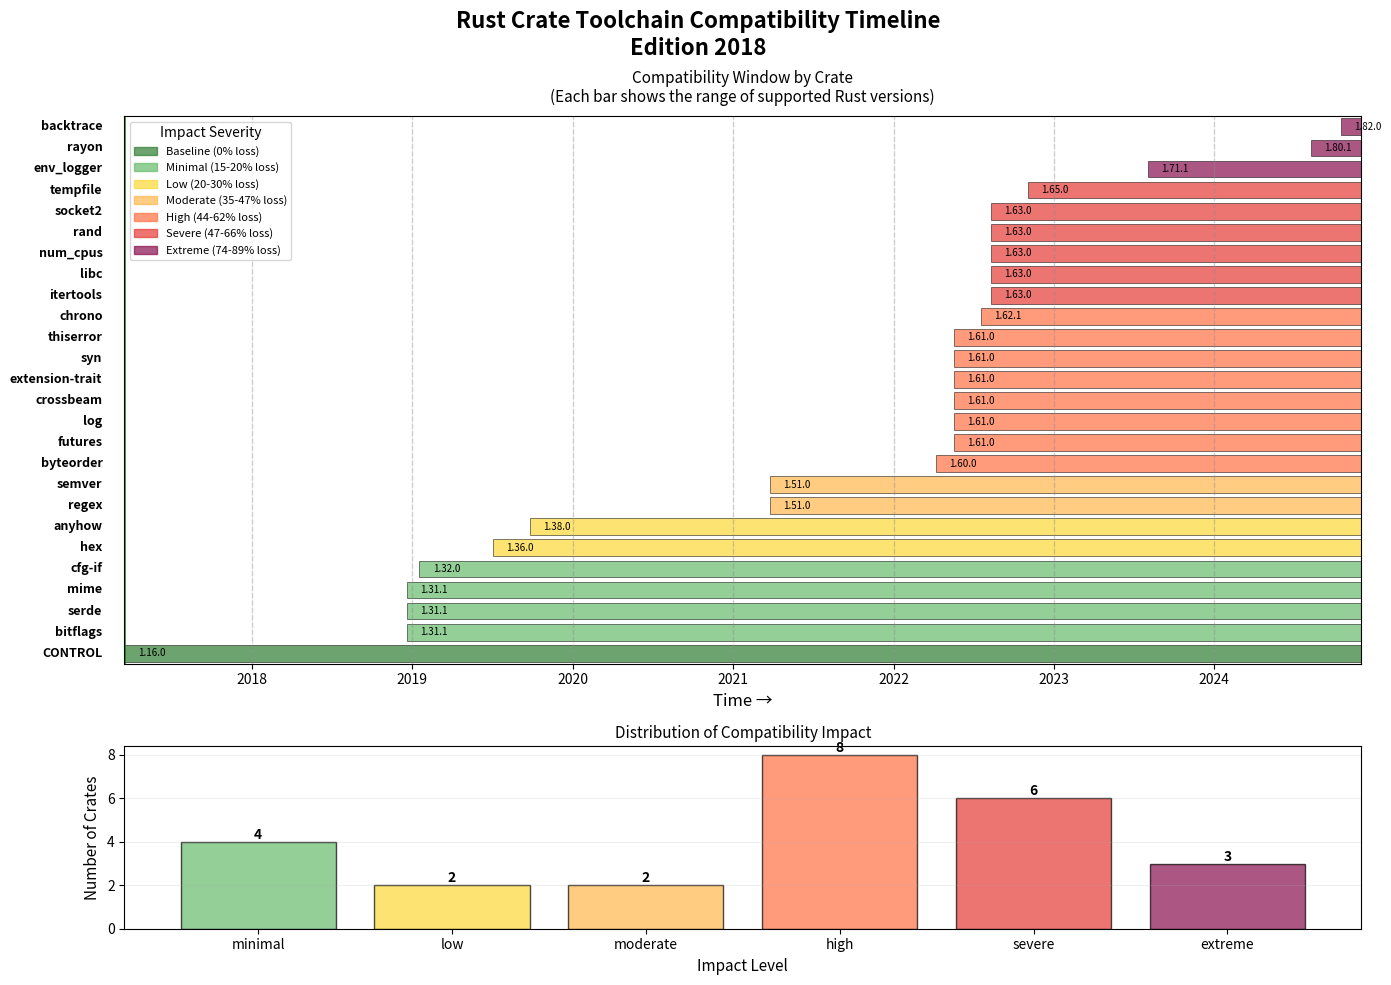
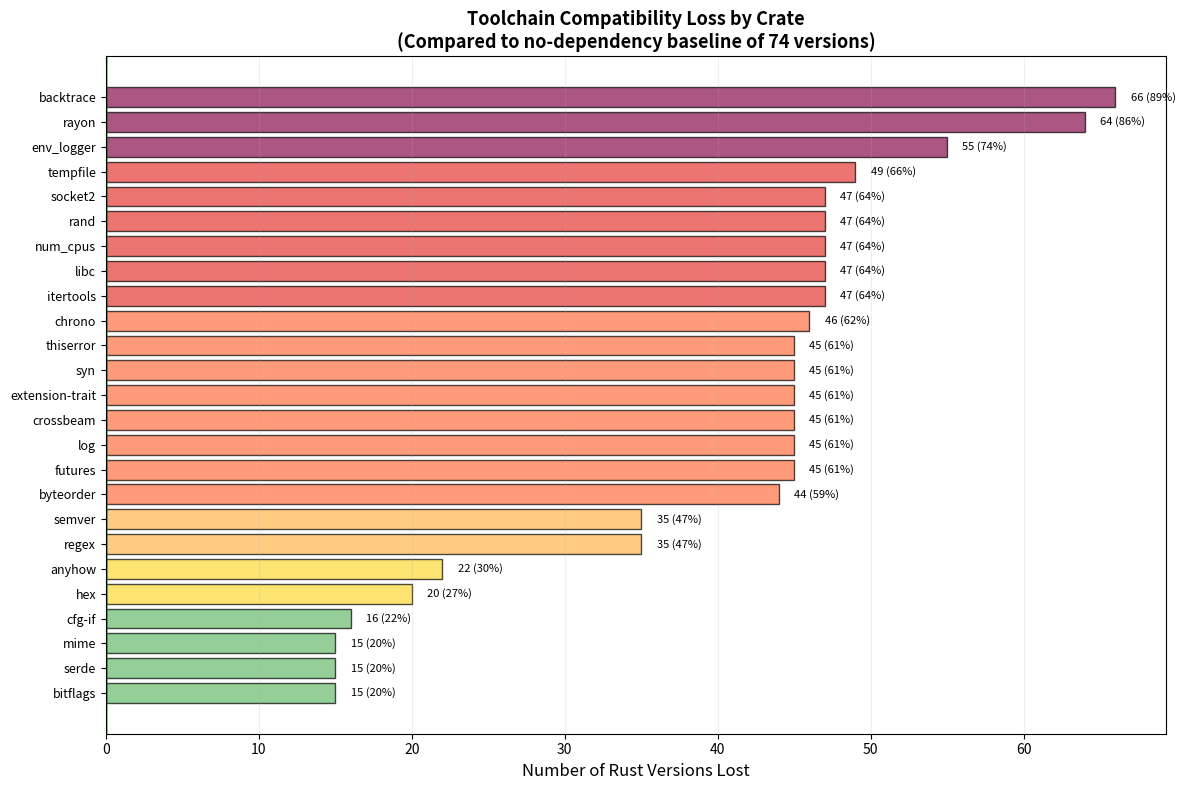

These figures' Python source, in order:
#!/usr/bin/env -S uv run
# /// script
# dependencies = [
#   "matplotlib>=3.7.0",
#   "numpy>=1.24.0",
# ]
# ///
"""
Visualize Rust crate toolchain compatibility on a timeline.
"""

import matplotlib.pyplot as plt
import matplotlib.patches as mpatches
from datetime import datetime
import numpy as np

# Data from experiment results
crates_data = [
    ("CONTROL", "1.16.0", "2017-03-16", 0, "baseline"),
    ("bitflags", "1.31.1", "2018-12-20", 15, "minimal"),
    ("serde", "1.31.1", "2018-12-20", 15, "minimal"),
    ("mime", "1.31.1", "2018-12-20", 15, "minimal"),
    ("cfg-if", "1.32.0", "2019-01-17", 16, "minimal"),
    ("hex", "1.36.0", "2019-07-04", 20, "low"),
    ("anyhow", "1.38.0", "2019-09-26", 22, "low"),
    ("regex", "1.51.0", "2021-03-25", 35, "moderate"),
    ("semver", "1.51.0", "2021-03-25", 35, "moderate"),
    ("byteorder", "1.60.0", "2022-04-07", 44, "high"),
    ("futures", "1.61.0", "2022-05-19", 45, "high"),
    ("log", "1.61.0", "2022-05-19", 45, "high"),
    ("crossbeam", "1.61.0", "2022-05-19", 45, "high"),
    ("extension-trait", "1.61.0", "2022-05-19", 45, "high"),
    ("syn", "1.61.0", "2022-05-19", 45, "high"),
    ("thiserror", "1.61.0", "2022-05-19", 45, "high"),
    ("chrono", "1.62.1", "2022-07-19", 46, "high"),
    ("itertools", "1.63.0", "2022-08-11", 47, "severe"),
    ("libc", "1.63.0", "2022-08-11", 47, "severe"),
    ("num_cpus", "1.63.0", "2022-08-11", 47, "severe"),
    ("rand", "1.63.0", "2022-08-11", 47, "severe"),
    ("socket2", "1.63.0", "2022-08-11", 47, "severe"),
    ("tempfile", "1.65.0", "2022-11-03", 49, "severe"),
    ("env_logger", "1.71.1", "2023-08-03", 55, "extreme"),
    ("rayon", "1.80.1", "2024-08-08", 64, "extreme"),
    ("backtrace", "1.82.0", "2024-10-17", 66, "extreme"),
]

# Timeline boundaries
baseline_date = datetime.strptime("2017-03-16", "%Y-%m-%d")
latest_date = datetime.strptime("2024-12-01", "%Y-%m-%d")  # Approximate "now"

# Color scheme based on impact
color_map = {
    "baseline": "#2E7D32",  # Green
    "minimal": "#66BB6A",   # Light green
    "low": "#FDD835",       # Yellow
    "moderate": "#FFB74D",  # Orange
    "high": "#FF7043",      # Deep orange
    "severe": "#E53935",    # Red
    "extreme": "#880E4F",   # Deep purple
}

# Create figure
fig, (ax1, ax2) = plt.subplots(2, 1, figsize=(14, 10), gridspec_kw={'height_ratios': [3, 1]})
fig.suptitle('Rust Crate Toolchain Compatibility Timeline\nEdition 2018', fontsize=16, fontweight='bold')

# Plot 1: Timeline bars
y_pos = 0
for crate_name, rust_version, date_str, versions_lost, impact in crates_data:
    crate_date = datetime.strptime(date_str, "%Y-%m-%d")

    # Calculate bar position and width
    bar_start = (crate_date - baseline_date).days
    bar_width = (latest_date - crate_date).days

    color = color_map[impact]

    # Draw bar from crate's min version to latest
    ax1.barh(y_pos, bar_width, left=bar_start, height=0.8,
             color=color, alpha=0.7, edgecolor='black', linewidth=0.5)

    # Add crate name
    ax1.text(-50, y_pos, crate_name, ha='right', va='center', fontsize=9, fontweight='bold')

    # Add version and date on the bar
    text_x = bar_start + 30
    ax1.text(text_x, y_pos, f'{rust_version}',
             ha='left', va='center', fontsize=7, color='black')

    y_pos += 1

# Timeline from baseline to now
total_days = (latest_date - baseline_date).days
ax1.set_xlim(0, total_days)
ax1.set_ylim(-0.5, len(crates_data) - 0.5)
ax1.set_xlabel('Time →', fontsize=12)
ax1.set_yticks([])

# Add year markers
year_markers = []
for year in range(2017, 2025):
    year_date = datetime(year, 1, 1)
    if year_date >= baseline_date and year_date <= latest_date:
        days_from_start = (year_date - baseline_date).days
        ax1.axvline(days_from_start, color='gray', linestyle='--', alpha=0.3, linewidth=1)
        year_markers.append((days_from_start, str(year)))

# Set x-axis labels to years
ax1.set_xticks([pos for pos, _ in year_markers])
ax1.set_xticklabels([label for _, label in year_markers])

# Add grid
ax1.grid(axis='x', alpha=0.2)
ax1.set_title('Compatibility Window by Crate\n(Each bar shows the range of supported Rust versions)',
              fontsize=11, pad=10)

# Add baseline indicator
baseline_line = ax1.axvline(0, color='green', linestyle='-', linewidth=2, alpha=0.8)

# Plot 2: Impact distribution
impact_counts = {}
for _, _, _, _, impact in crates_data:
    if impact != "baseline":
        impact_counts[impact] = impact_counts.get(impact, 0) + 1

impact_order = ["minimal", "low", "moderate", "high", "severe", "extreme"]
counts = [impact_counts.get(imp, 0) for imp in impact_order]
colors = [color_map[imp] for imp in impact_order]

bars = ax2.bar(impact_order, counts, color=colors, alpha=0.7, edgecolor='black')
ax2.set_ylabel('Number of Crates', fontsize=11)
ax2.set_xlabel('Impact Level', fontsize=11)
ax2.set_title('Distribution of Compatibility Impact', fontsize=11)
ax2.grid(axis='y', alpha=0.2)

# Add count labels on bars
for bar, count in zip(bars, counts):
    if count > 0:
        height = bar.get_height()
        ax2.text(bar.get_x() + bar.get_width()/2., height,
                f'{int(count)}', ha='center', va='bottom', fontsize=10, fontweight='bold')

# Create legend for impact levels
legend_elements = [
    mpatches.Patch(color=color_map["baseline"], label='Baseline (0% loss)', alpha=0.7),
    mpatches.Patch(color=color_map["minimal"], label='Minimal (15-20% loss)', alpha=0.7),
    mpatches.Patch(color=color_map["low"], label='Low (20-30% loss)', alpha=0.7),
    mpatches.Patch(color=color_map["moderate"], label='Moderate (35-47% loss)', alpha=0.7),
    mpatches.Patch(color=color_map["high"], label='High (44-62% loss)', alpha=0.7),
    mpatches.Patch(color=color_map["severe"], label='Severe (47-66% loss)', alpha=0.7),
    mpatches.Patch(color=color_map["extreme"], label='Extreme (74-89% loss)', alpha=0.7),
]
ax1.legend(handles=legend_elements, loc='upper left', fontsize=8, title='Impact Severity')

plt.tight_layout()
plt.savefig('compatibility-timeline.png', dpi=300, bbox_inches='tight')
print("Visualization saved to compatibility-timeline.png")

# Create a second visualization: Lost versions chart
fig2, ax = plt.subplots(figsize=(12, 8))

# Sort by versions lost
sorted_data = sorted(crates_data[1:], key=lambda x: x[3])  # Skip baseline
crate_names = [d[0] for d in sorted_data]
versions_lost = [d[3] for d in sorted_data]
impacts = [d[4] for d in sorted_data]
colors_sorted = [color_map[imp] for imp in impacts]

# Create horizontal bar chart
bars = ax.barh(range(len(crate_names)), versions_lost, color=colors_sorted,
               alpha=0.7, edgecolor='black')

ax.set_yticks(range(len(crate_names)))
ax.set_yticklabels(crate_names, fontsize=9)
ax.set_xlabel('Number of Rust Versions Lost', fontsize=12)
ax.set_title('Toolchain Compatibility Loss by Crate\n(Compared to no-dependency baseline of 74 versions)',
             fontsize=13, fontweight='bold')
ax.grid(axis='x', alpha=0.2)

# Add percentage labels
for i, (bar, lost) in enumerate(zip(bars, versions_lost)):
    percentage = (lost / 74) * 100
    ax.text(bar.get_width() + 1, bar.get_y() + bar.get_height()/2,
            f'{int(lost)} ({percentage:.0f}%)',
            ha='left', va='center', fontsize=8)

# Add baseline reference line
ax.axvline(0, color='green', linestyle='-', linewidth=2, alpha=0.5, label='Baseline (no deps)')

plt.tight_layout()
plt.savefig('versions-lost.png', dpi=300, bbox_inches='tight')
print("Visualization saved to versions-lost.png")

plt.show()
